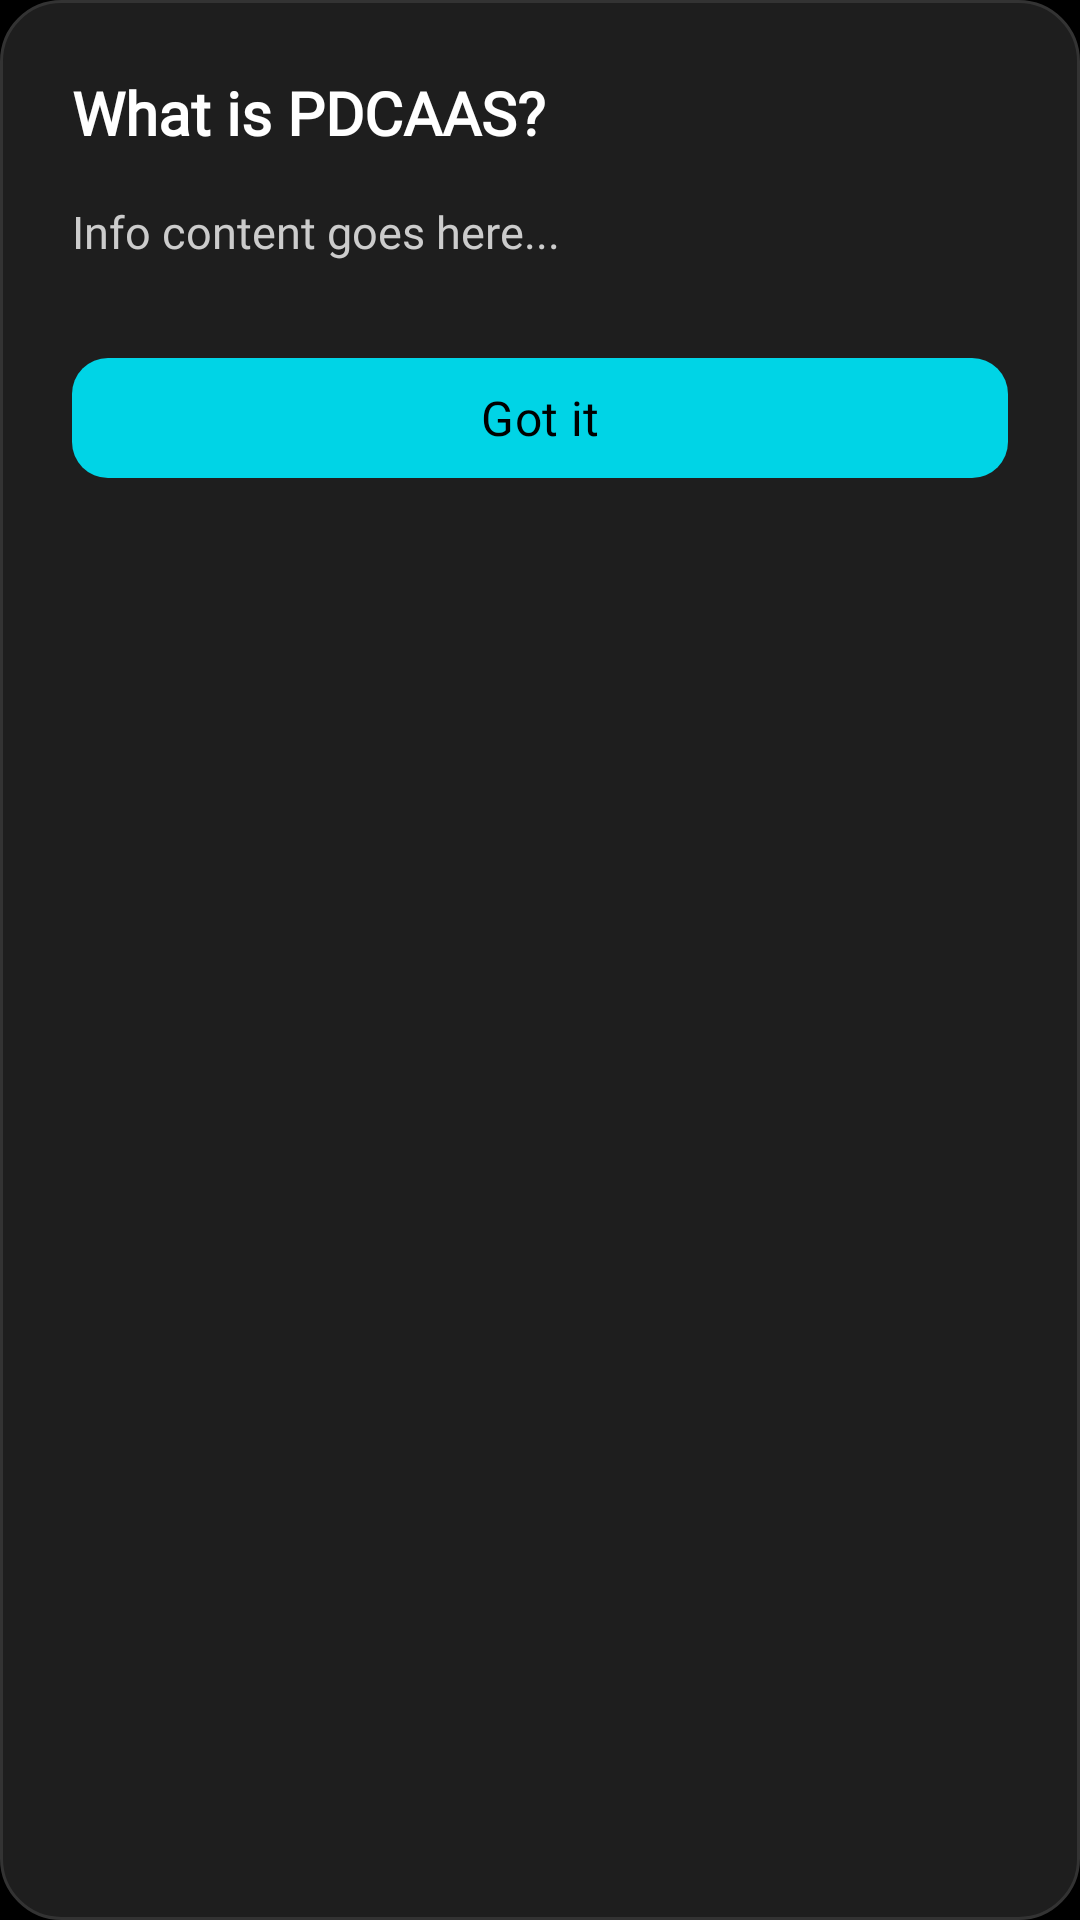

The Android layout XML behind this screen, and the referenced resources:
<!-- AndroidManifest.xml: application theme Theme.ProteinScanner -->
<!-- res/layout/dialog_info.xml -->
<?xml version="1.0" encoding="utf-8"?>
<LinearLayout xmlns:android="http://schemas.android.com/apk/res/android"
    xmlns:app="http://schemas.android.com/apk/res-auto"
    android:layout_width="match_parent"
    android:layout_height="wrap_content"
    android:orientation="vertical"
    android:padding="24dp"
    android:background="@drawable/dialog_background">

    
    <TextView
        android:id="@+id/tvInfoTitle"
        android:layout_width="match_parent"
        android:layout_height="wrap_content"
        android:text="What is PDCAAS?"
        android:textSize="20sp"
        android:textStyle="bold"
        android:textColor="#FFFFFF"
        android:fontFamily="@font/inter"
        android:layout_marginBottom="16dp" />

    
    <TextView
        android:id="@+id/tvInfoContent"
        android:layout_width="match_parent"
        android:layout_height="wrap_content"
        android:text="Info content goes here..."
        android:textSize="15sp"
        android:textColor="#CCCCCC"
        android:fontFamily="@font/inter"
        android:lineSpacingExtra="4dp"
        android:layout_marginBottom="8dp" />

    
    <TextView
        android:id="@+id/tvInfoNote"
        android:layout_width="match_parent"
        android:layout_height="wrap_content"
        android:text=""
        android:textSize="13sp"
        android:textColor="#AAAAAA"
        android:fontFamily="@font/inter"
        android:fontStyle="italic"
        android:lineSpacingExtra="2dp"
        android:visibility="gone"
        android:layout_marginTop="12dp" />

    
    <com.google.android.material.button.MaterialButton
        android:id="@+id/btnCloseInfo"
        android:layout_width="match_parent"
        android:layout_height="48dp"
        android:text="Got it"
        android:textSize="16sp"
        android:textColor="#000000"
        android:fontFamily="@font/inter"
        app:backgroundTint="#00D4E6"
        app:cornerRadius="12dp"
        android:layout_marginTop="20dp" />

</LinearLayout>
<!-- resources referenced by this layout -->
<resources>
  <!-- drawable dialog_background (drawable) -->
  <?xml version="1.0" encoding="utf-8"?>
  <shape xmlns:android="http://schemas.android.com/apk/res/android"
      android:shape="rectangle">
      <solid android:color="#1E1E1E" />
      <corners android:radius="20dp" />
      <stroke
          android:width="1dp"
          android:color="#333333" />
  </shape>
  <style name="Theme.ProteinScanner" parent="Theme.Material3.Dark.NoActionBar">
          <item name="colorPrimary">@color/primary_accent</item>
          <item name="colorPrimaryVariant">@color/primary_accent_dark</item>
          <item name="colorOnPrimary">@android:color/black</item>
          <item name="colorSecondary">@color/primary_accent</item>
          <item name="colorOnSecondary">@android:color/black</item>
          <item name="android:colorBackground">@color/background_dark</item>
          <item name="colorSurface">@color/surface_dark</item>
          <item name="colorOnSurface">@color/text_primary_dark</item>
          <item name="android:statusBarColor">@color/background_dark</item>
          <item name="android:navigationBarColor">@color/background_dark</item>
          <item name="android:windowLightStatusBar">false</item>
          <item name="android:windowLightNavigationBar">false</item>
          
          <item name="android:windowSplashScreenBackground" tools:targetApi="31">@android:color/black</item>
          <item name="android:windowSplashScreenAnimatedIcon" tools:targetApi="31">@drawable/splash_logo</item>
      </style>
  <color name="primary_accent">#00D4E6</color>
  <color name="primary_accent_dark">#00B894</color>
  <color name="background_dark">#000000</color>
  <color name="surface_dark">#111111</color>
  <color name="text_primary_dark">#FFFFFF</color>
  <!-- drawable splash_logo: png bitmap (drawable, 130757 bytes) -->
</resources>
